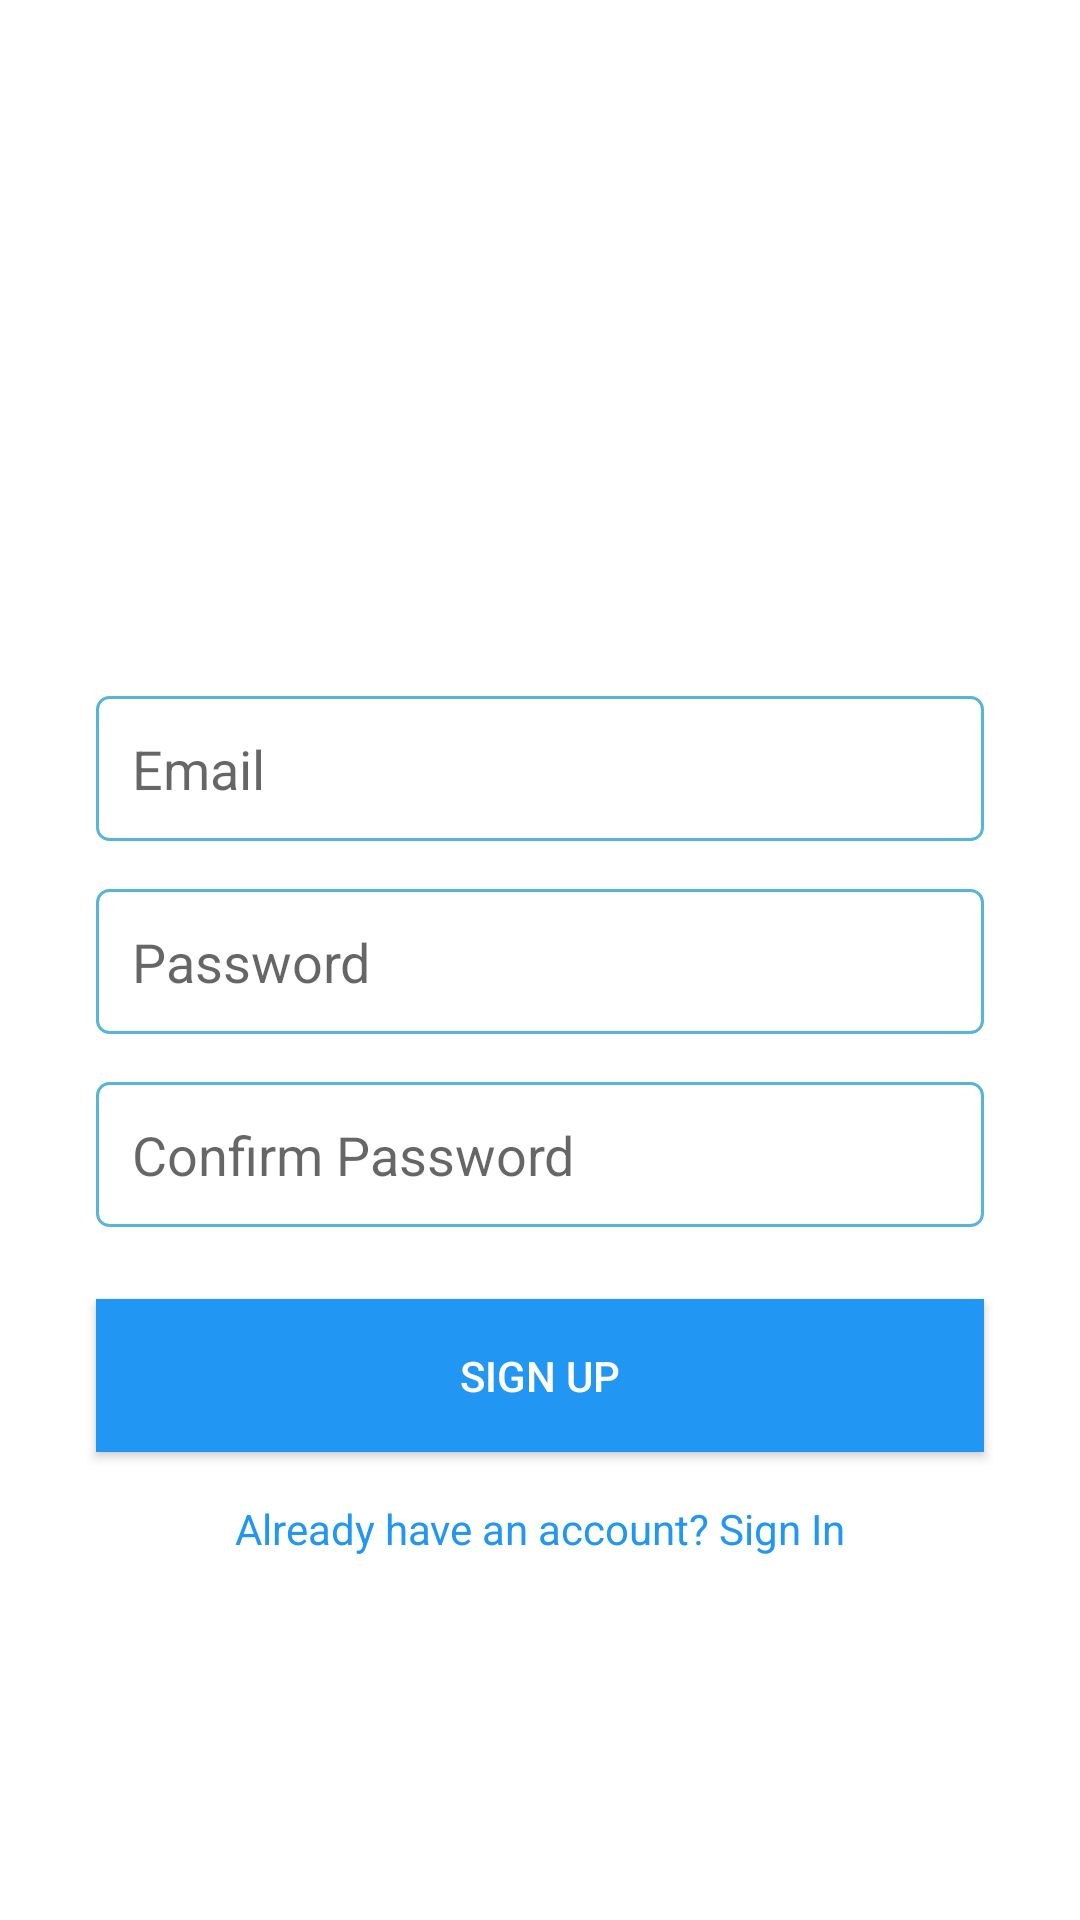

Android layout source for this screen:
<!-- AndroidManifest.xml: activity theme AppTheme -->
<!-- res/layout/activity_sign_up.xml -->
<?xml version="1.0" encoding="utf-8"?>
<androidx.constraintlayout.widget.ConstraintLayout xmlns:android="http://schemas.android.com/apk/res/android"
    xmlns:app="http://schemas.android.com/apk/res-auto"
    xmlns:tools="http://schemas.android.com/tools"
    android:layout_width="match_parent"
    android:layout_height="match_parent"
    tools:context=".SignUpActivity">

    <ImageView
        android:id="@+id/headerImage"
        android:layout_width="0dp"
        android:layout_height="200dp"
        android:contentDescription="@string/header_image_description"
        android:scaleType="centerCrop"
        app:layout_constraintEnd_toEndOf="parent"
        app:layout_constraintStart_toStartOf="parent"
        app:layout_constraintTop_toTopOf="parent"
        app:srcCompat="@drawable/signupheader" />

    <EditText
        android:id="@+id/emailEditText"
        android:layout_width="0dp"
        android:layout_height="wrap_content"
        android:layout_marginStart="32dp"
        android:layout_marginTop="32dp"
        android:layout_marginEnd="32dp"
        android:background="@drawable/edittext_signup_background"
        android:hint="Email"
        android:inputType="textEmailAddress"
        android:padding="12dp"
        app:layout_constraintEnd_toEndOf="parent"
        app:layout_constraintStart_toStartOf="parent"
        app:layout_constraintTop_toBottomOf="@id/headerImage" />

    <EditText
        android:id="@+id/passwordEditText"
        android:layout_width="0dp"
        android:layout_height="wrap_content"
        android:layout_marginTop="16dp"
        android:background="@drawable/edittext_signup_background"
        android:hint="Password"
        android:inputType="textPassword"
        android:padding="12dp"
        app:layout_constraintEnd_toEndOf="@id/emailEditText"
        app:layout_constraintStart_toStartOf="@id/emailEditText"
        app:layout_constraintTop_toBottomOf="@id/emailEditText" />

    <EditText
        android:id="@+id/confirmPasswordEditText"
        android:layout_width="0dp"
        android:layout_height="wrap_content"
        android:layout_marginTop="16dp"
        android:background="@drawable/edittext_signup_background"
        android:hint="Confirm Password"
        android:inputType="textPassword"
        android:padding="12dp"
        app:layout_constraintEnd_toEndOf="@id/passwordEditText"
        app:layout_constraintStart_toStartOf="@id/passwordEditText"
        app:layout_constraintTop_toBottomOf="@id/passwordEditText" />

    <Button
        android:id="@+id/signUpButton"
        android:layout_width="0dp"
        android:layout_height="wrap_content"
        android:layout_marginTop="24dp"
        android:background="#2196F3"
        android:padding="16dp"
        android:text="Sign Up"
        android:textColor="#FFFFFF"
        app:layout_constraintEnd_toEndOf="@id/confirmPasswordEditText"
        app:layout_constraintStart_toStartOf="@id/confirmPasswordEditText"
        app:layout_constraintTop_toBottomOf="@id/confirmPasswordEditText" />

    <TextView
        android:id="@+id/alreadyHaveAccountTextView"
        android:layout_width="wrap_content"
        android:layout_height="wrap_content"
        android:layout_marginTop="16dp"
        android:text="Already have an account? Sign In"
        android:textColor="#2196F3"
        app:layout_constraintEnd_toEndOf="parent"
        app:layout_constraintStart_toStartOf="parent"
        app:layout_constraintTop_toBottomOf="@id/signUpButton" />

</androidx.constraintlayout.widget.ConstraintLayout>
<!-- resources referenced by this layout -->
<resources>
  <!-- drawable edittext_signup_background (drawable) -->
  <?xml version="1.0" encoding="utf-8"?>
  <shape xmlns:android="http://schemas.android.com/apk/res/android">
      <solid android:color="#FFFFFF"/> 
      <stroke android:width="1dp" android:color="#56B5D9"/> 
      <corners android:radius="4dp"/> 
      <padding android:left="16dp" android:top="12dp" android:right="16dp" android:bottom="12dp"/>
  </shape>
  <string name="header_image_description" />
  <style name="AppTheme" parent="Theme.AppCompat.Light.NoActionBar">
      <item name="android:windowBackground">@android:color/white</item>
      <item name="android:colorBackground">@android:color/white</item>
  </style>
</resources>
